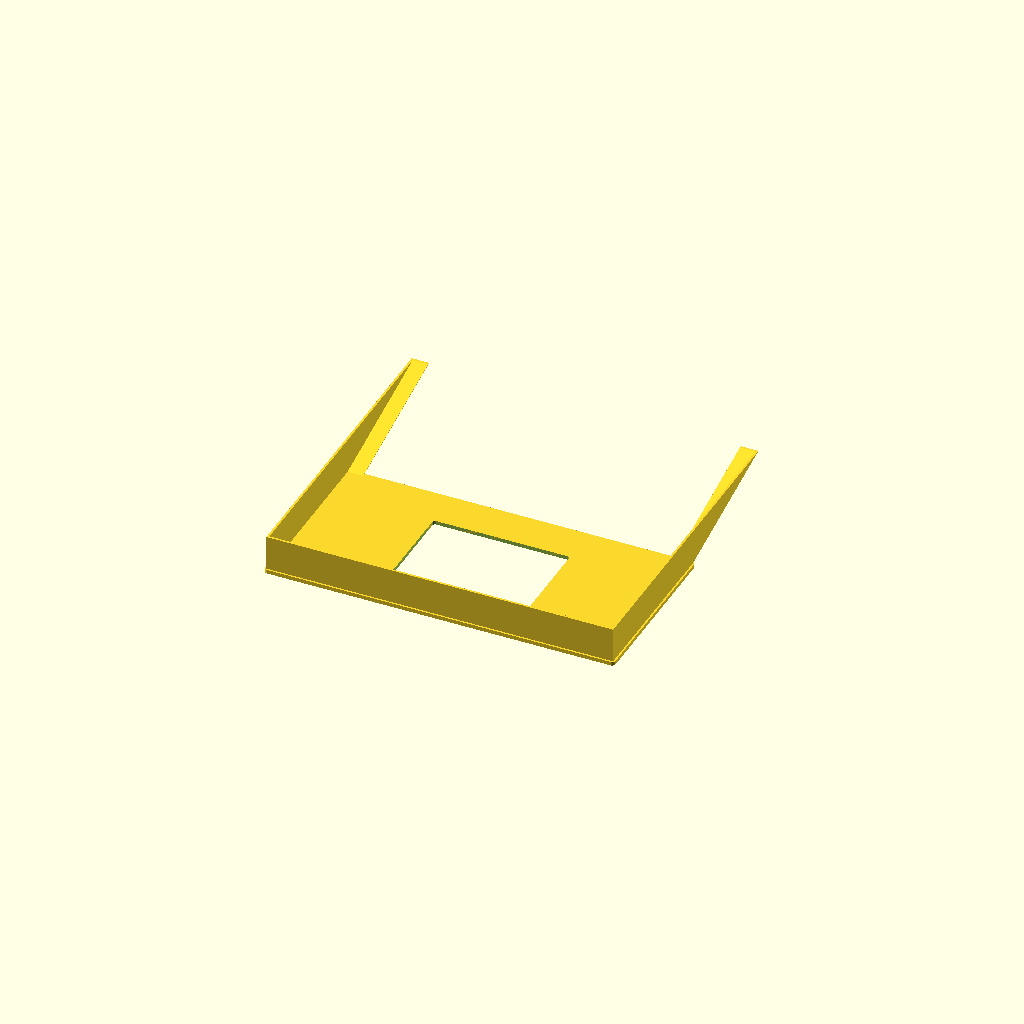
Cell 1: rendered with the file's own defaults.
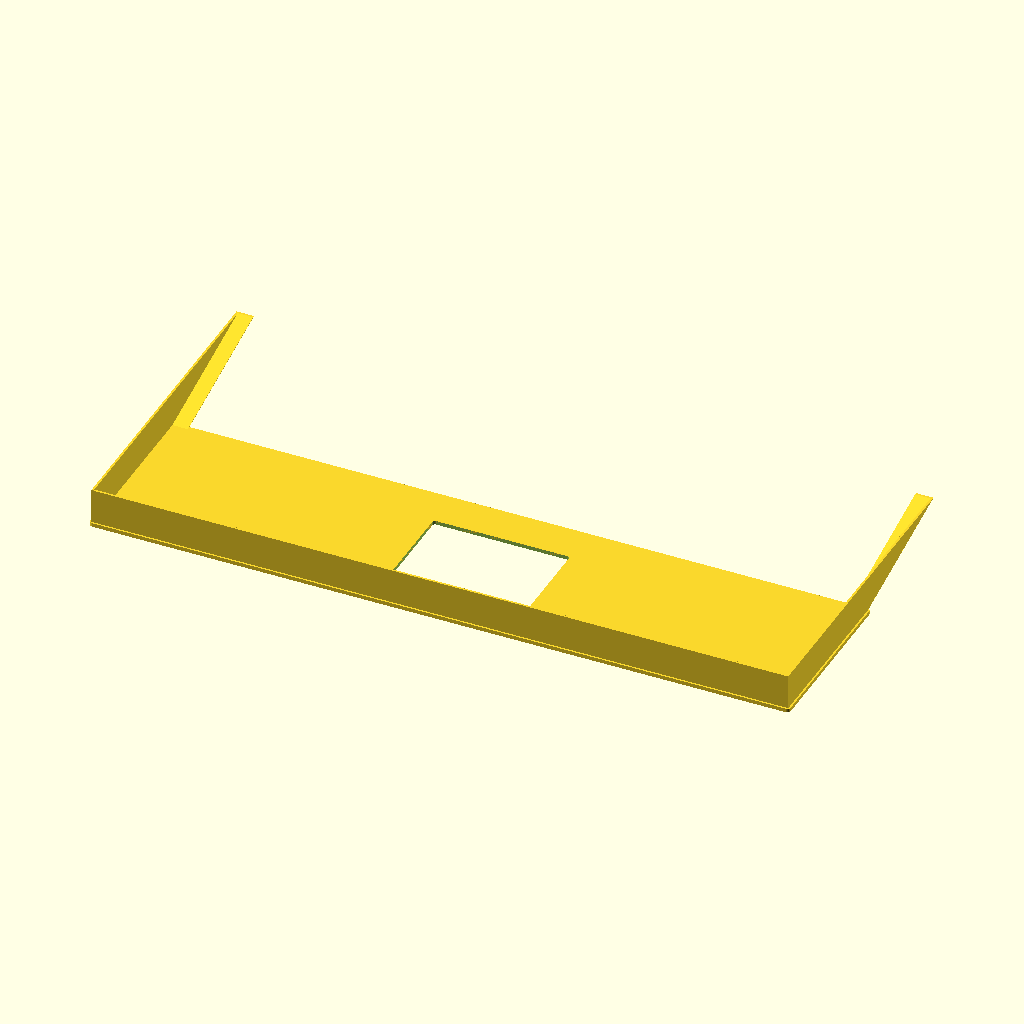
Cell 2: the same model with panel_w = 400.
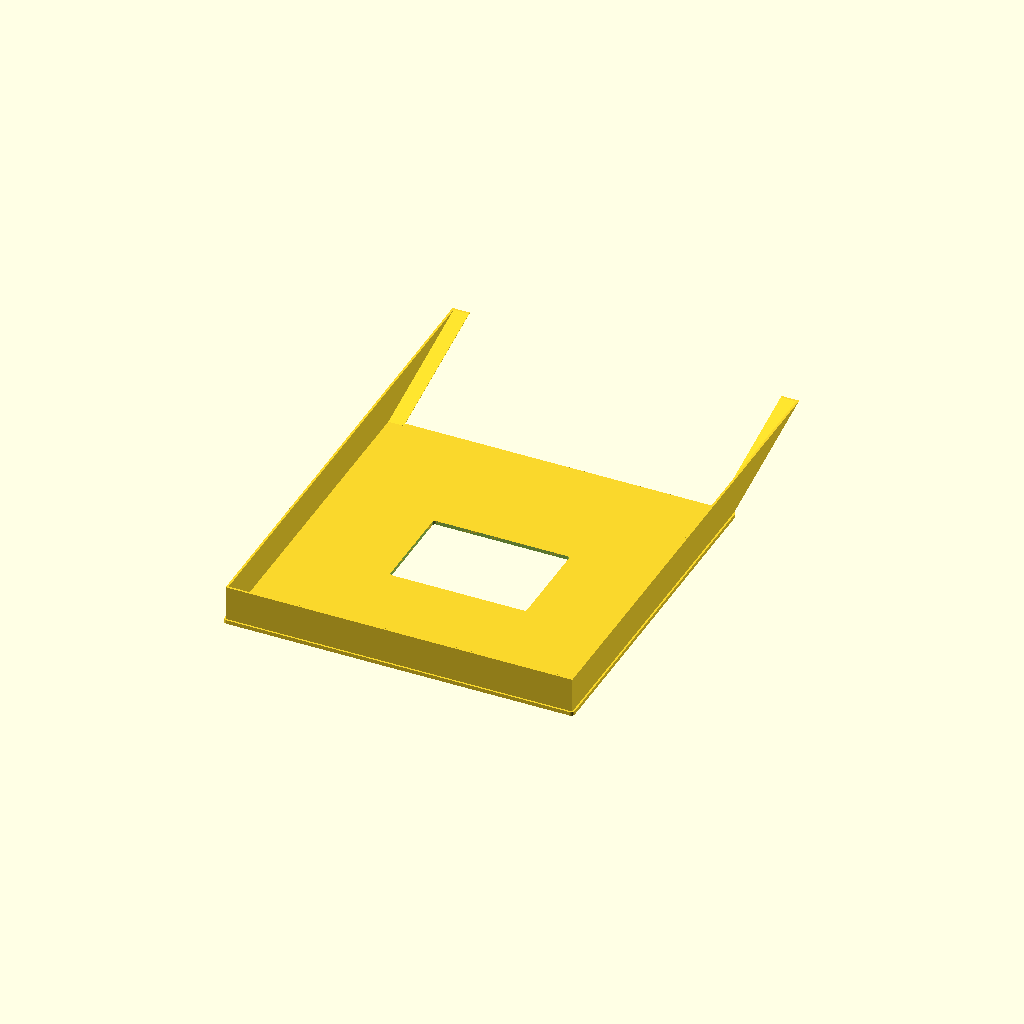
Cell 3: panel_h = 200 (everything else at default).
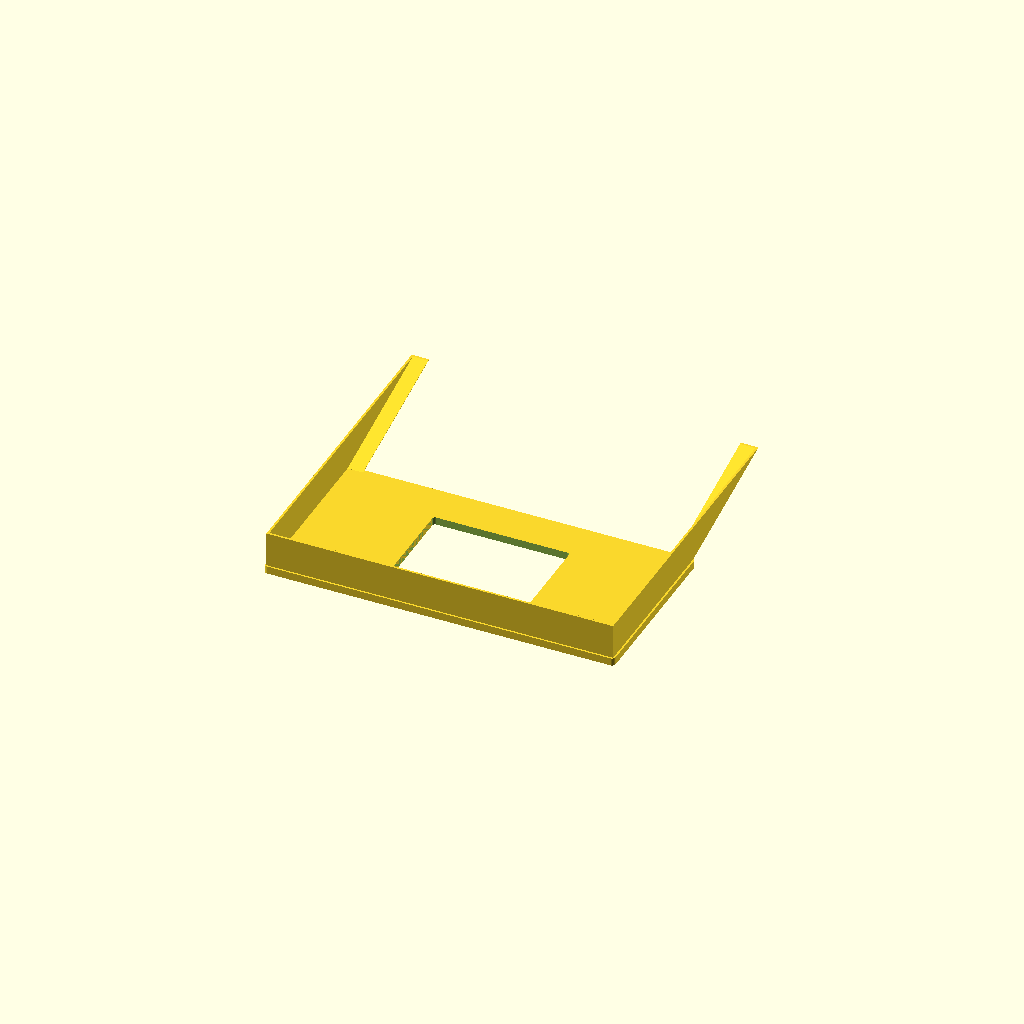
Cell 4: the same model with plate_t = 4.4.
One fixed orthographic camera (rotation 55°, 0°, 25°; colour scheme Cornfield) for every cell.
Source of the model, 3dprint/thermal_printer.scad:
//
// Frontplatte 200 x 100 mm für DFRobot Embedded Thermal Printer V2.0
// MODIFIZIERTE VERSION:
// - Seitenwände bleiben keilförmig
// - die obere schräge Ebene ist NICHT mehr vollflächig
// - stattdessen nur noch zwei schräge Randstege à 10 mm
// - mittlerer Bereich oben bleibt offen
// - Steigung standardmäßig als 15 % statt 15°
// - mittiger Printer-Cutout
// - front-face-down druckbar
//

part = "plate";   // "plate" | "preview"

// =========================
// HAUPTPARAMETER
// =========================

panel_w = 200.0;
panel_h = 100.0;

plate_t = 2.2;
outer_corner_r = 2.0;

rim_inset = 1.0;
rim_t = 1.2;
rim_depth = 20.0;

// Obere Schräge:
// Standard = 15 % Steigung über rim_depth
use_slope_percent = true;
top_mount_slope_percent = 400.0;

// Nur falls du doch Winkel statt Prozent willst:
top_mount_angle_from_front = 15.0;

top_wall_t = rim_t;

// neue schräge Randstege
top_rail_w = 10.0;   // jeweils 1 cm breit

// DFRobot Printer Cutout
printer_install_w = 77.2;
printer_install_h = 53.2;
printer_open_extra_w = 0.8;
printer_open_extra_h = 0.8;

printer_open_w = printer_install_w + printer_open_extra_w;
printer_open_h = printer_install_h + printer_open_extra_h;
printer_cutout_r = 1.5;

// Dummy preview
dummy_body_w = 77.2;
dummy_body_h = 53.2;
dummy_body_d = 42.0;

dummy_bezel_w = 82.1;
dummy_bezel_h = 58.1;
dummy_bezel_t = 2.0;

// =========================
// ABGELEITETE WERTE
// =========================

top_mount_rise = use_slope_percent
    ? rim_depth * top_mount_slope_percent / 100
    : rim_depth * tan(90 - top_mount_angle_from_front);

y_bottom    = -panel_h/2 + rim_inset;
y_top_inner =  panel_h/2 - rim_inset;

// obere schräge Stege
y_front_center = y_top_inner - top_wall_t/2;
y_back_center  = y_front_center + top_mount_rise;

y_front_low  = y_front_center - top_wall_t/2;
y_front_high = y_front_center + top_wall_t/2;
y_back_low   = y_back_center  - top_wall_t/2;
y_back_high  = y_back_center  + top_wall_t/2;

// X-Positionen der Seitenwände
x_left_outer  = -panel_w/2 + rim_inset;
x_right_outer =  panel_w/2 - rim_inset;

// X-Positionen der oberen Randstege
x_left_rail_center  = x_left_outer + top_rail_w/2;
x_right_rail_center = x_right_outer - top_rail_w/2;

// =========================
// 2D-HELFER
// =========================

module rounded_rect_2d(w, h, r) {
    rr = min(r, min(w, h) / 2);
    if (rr <= 0) {
        square([w, h], center = true);
    } else {
        hull() {
            for (x = [-w/2 + rr, w/2 - rr])
                for (y = [-h/2 + rr, h/2 - rr])
                    translate([x, y]) circle(r = rr, $fn = 32);
        }
    }
}

module printer_cutout_2d() {
    rounded_rect_2d(printer_open_w, printer_open_h, printer_cutout_r);
}

// =========================
// FRONTPLATTE
// =========================

module front_plate() {
    linear_extrude(height = plate_t, convexity = 10)
        difference() {
            rounded_rect_2d(panel_w, panel_h, outer_corner_r);
            printer_cutout_2d();
        }
}

// =========================
// SEITENWÄNDE ALS KEILE
// =========================

module side_wall_wedge(x_outer) {
    eps = 0.02;

    front_h = y_top_inner - y_bottom;
    back_h  = y_back_high - y_bottom;

    hull() {
        // vorderer Rechteck-Streifen
        translate([
            x_outer + rim_t/2,
            (y_bottom + y_top_inner)/2,
            plate_t + eps/2
        ])
            cube([rim_t, front_h, eps], center = true);

        // hinterer höherer Rechteck-Streifen
        translate([
            x_outer + rim_t/2,
            (y_bottom + y_back_high)/2,
            plate_t + rim_depth - eps/2
        ])
            cube([rim_t, back_h, eps], center = true);
    }
}

module left_wall() {
    side_wall_wedge(x_left_outer);
}

module right_wall() {
    side_wall_wedge(x_right_outer - rim_t);
}

// =========================
// BODENWAND
// =========================

module bottom_wall() {
    translate([
        -panel_w/2 + rim_inset + rim_t,
        y_bottom,
        plate_t
    ])
        cube([
            panel_w - 2*(rim_inset + rim_t),
            rim_t,
            rim_depth
        ], center = false);
}

// =========================
// OBERE SCHRÄGE RANDSTEGE
// =========================
//
// Keine Vollfläche mehr.
// Nur noch links und rechts je ein 10-mm-Steg.
//

module top_sloped_rail(x_center, rail_w) {
    eps = 0.02;

    hull() {
        // vorderer Streifen direkt an der Rückseite der Frontplatte
        translate([x_center, y_front_center, plate_t + eps/2])
            cube([rail_w, top_wall_t, eps], center = true);

        // hinterer Streifen weiter hinten und höher
        translate([x_center, y_back_center, plate_t + rim_depth - eps/2])
            cube([rail_w, top_wall_t, eps], center = true);
    }
}

module left_top_rail() {
    top_sloped_rail(x_left_rail_center, top_rail_w);
}

module right_top_rail() {
    top_sloped_rail(x_right_rail_center, top_rail_w);
}

// =========================
// PRINTER-CUTOUT 3D
// =========================

module printer_cutout_3d() {
    translate([0, 0, -0.1])
        linear_extrude(height = plate_t + rim_depth + 0.2, convexity = 10)
            printer_cutout_2d();
}

// =========================
// GESAMTTEIL
// =========================

module plate() {
    difference() {
        union() {
            front_plate();
            left_wall();
            right_wall();
            bottom_wall();
            left_top_rail();
            right_top_rail();
        }

        printer_cutout_3d();
    }
}

// =========================
// PREVIEW
// =========================

module dummy_printer() {
    color([0.15, 0.15, 0.15, 0.55])
        union() {
            // Druckerkörper hinter der Platte
            translate([0, 0, plate_t])
                linear_extrude(height = dummy_body_d, convexity = 10)
                    rounded_rect_2d(dummy_body_w, dummy_body_h, 1.0);

            // Frontüberstand vor der Platte
            translate([0, 0, -dummy_bezel_t])
                linear_extrude(height = dummy_bezel_t, convexity = 10)
                    rounded_rect_2d(dummy_bezel_w, dummy_bezel_h, 1.5);
        }
}

module preview() {
    plate();
    dummy_printer();
}

// =========================
// OUTPUT
// =========================

if (part == "preview") {
    preview();
} else {
    plate();
}
Customizer parameters (derived from the source; name, type, default, range or options):
part: string, default "plate"
panel_w: number, default 200
panel_h: number, default 100
plate_t: number, default 2.2
outer_corner_r: number, default 2
rim_inset: number, default 1
rim_t: number, default 1.2
rim_depth: number, default 20
use_slope_percent: bool, default true
top_mount_slope_percent: number, default 400
top_mount_angle_from_front: number, default 15
top_rail_w: number, default 10
printer_install_w: number, default 77.2
printer_install_h: number, default 53.2
printer_open_extra_w: number, default 0.8
printer_open_extra_h: number, default 0.8
printer_cutout_r: number, default 1.5
dummy_body_w: number, default 77.2
dummy_body_h: number, default 53.2
dummy_body_d: number, default 42
dummy_bezel_w: number, default 82.1
dummy_bezel_h: number, default 58.1
dummy_bezel_t: number, default 2
